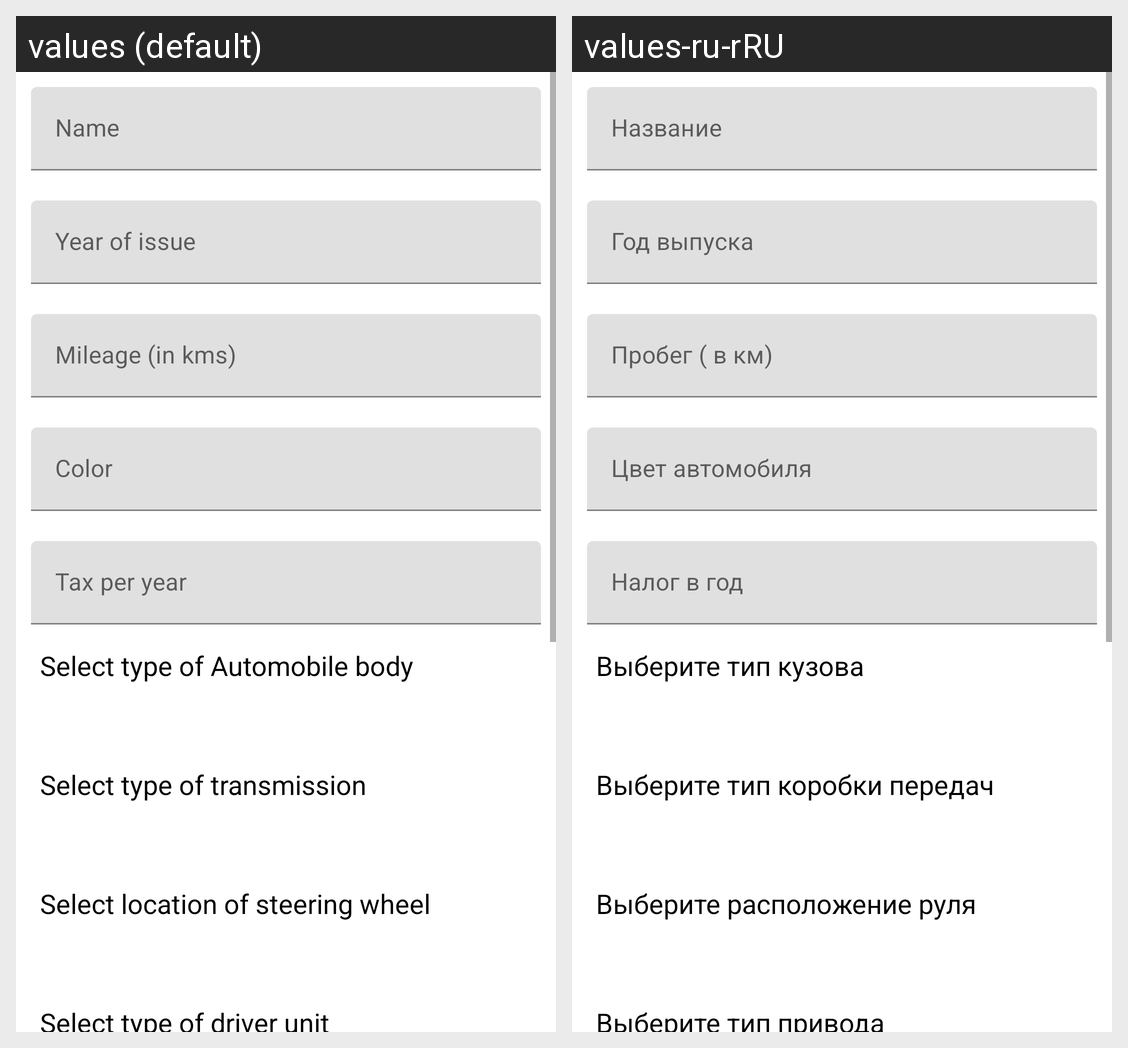

This grid shows one Android layout under two languages. Give, for every string resource on the screen, its name, the default text and each shown locale's text.
Android screen res/layout/fragment_new_car.xml rendered under 2 locales, left to right: values (default), values-ru-rRU. Device: Nexus 5 (rendered at 1080×1920; each locale shown at half size, 540×960, under a caption strip naming it); theme Theme.CarManager.
Strings drawn on this screen, with the default value and each locale's value (text and hints the layout hard-codes, and strings that could not be matched under every locale, appear in the picture but are not listed):

name
  values: Name
  values-ru-rRU: Название

year_of_issue
  values: Year of issue
  values-ru-rRU: Год выпуска

mileage_in_km
  values: Mileage (in kms)
  values-ru-rRU: Пробег ( в км)

color
  values: Color
  values-ru-rRU: Цвет автомобиля

tax_per_year
  values: Tax per year
  values-ru-rRU: Налог в год

select_type_of_automobile_body
  values: Select type of Automobile body
  values-ru-rRU: Выберите тип кузова

select_transmission_type
  values: Select type of transmission
  values-ru-rRU: Выберите тип коробки передач

select_wheel_location
  values: Select location of steering wheel
  values-ru-rRU: Выберите расположение руля

select_driver_unit_type
  values: Select type of driver unit
  values-ru-rRU: Выберите тип привода
